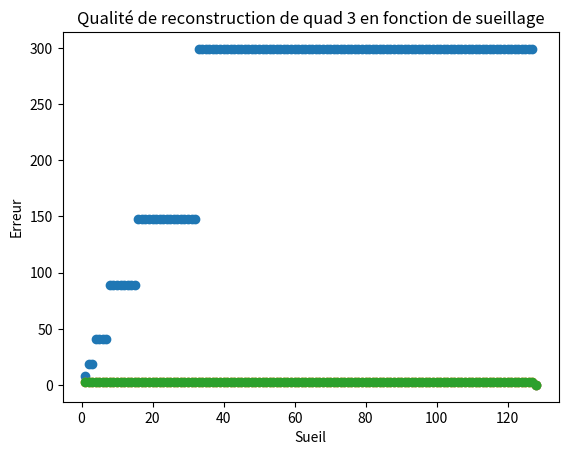

The matplotlib source for this figure:
#!/usr/bin/env python
# coding: utf-8

# In[207]:


import numpy as np
import math as math
import matplotlib.pyplot as plt


# Exercice 1

# In[208]:


# Fonction Quadratique

def Quad(n,u):
    v= np.zeros((n),float)
    v=np.copy(u)
    w=np.copy(u)
    m=n    
    vChap=np.zeros((n),float)
    print("CALCUL DE LA DIRECTE")
    print("\n")
    print("u=",u)
    print("\n")
    i=1
    while (m>1):
        w[0: int(m/2)] = (v[0:m-1:2]+ v[1:m:2])/2
        w[int(m/2): m] = (v[0:m-1:2]- v[1:m:2])/2  
        w[1: int(m/2)-1] = (v[2:m-2:2]+ v[3:m-1:2])/2
        if (m/2)>=2 :
             vChap[2:m-2:2]= w[1: int(m/2)-1] - (1/8) * (w[0:int(m/2)-2] - w[2: int(m/2)])
        w[1+int(m/2): m-1] = (v[2:m-2:2]- vChap[2:m-2:2])       
        v[0:m] = w[0:m]
        print("iteration {} : v= {}".format(i,v))
        print("\n")
        m= int(m/2)   
        i=i+1
    print("\n")
    print("Directe =",v)
    print("\n")
    return v

# Fonction Quadratique Inverse

def Quad_Inv(n,u):
    v= np.zeros((n),float)
    v=np.copy(u)
    w=np.zeros((n),float)
    m=1  
    vChap=np.zeros((n),float)
    i=1
    print("CALCUL DE L'INVERSE")
    print("u=",u)
    print("\n")
    while (m<n):
        w[0:2*m:2]= v[0:m]+v[m:2*m]
        w[1:2*m:2]= v[0:m]-v[m:2*m]
        if(m>=2) : 
            vChap[2:2*m-2:2] = v[1:m-1]-(1/8)*(v[0:m-2]-v[2:m])
            w[2:2*m-2:2]= vChap[2:2*m-3:2] + v[m+1 : 2*m-1]
            w[3:2*m-1:2]= 2*v[1:m-1] - w[2:2*m-2:2]
        v[0:2*m] = w[0:2*m]
        print("iteration {} : v= {}".format(i,v))
        print("\n")
        m=2*m
        i=i+1
    print("\n")
    print("Inverse =",v)
    print("\n")

    return v


# In[209]:


# Fonction Quadratique avec boucle FOR


def quad_for(n,u):
    v=np.copy(u)
    w=np.copy(u)
    m=n   
    vChap=np.zeros((n),float)
    print("CALCUL DE LA DIRECTE")
    print("\n")
    print("u=",u)
    print("\n")
    i=1
    while (m>1):  
        for k in range(0,int(m/2)):
            w[k] = (v[2*k]+v[2*k+1])/2
            w[k+int(m/2)] = (v[2*k]-v[2*k+1])/2
        
        for k in range(1,int(m/2)-1):
            vChap[2*k]= w[k]-(1/8)*(w[k-1]-w[k+1])
            w[k+int(m/2)]= v[2*k]-vChap[2*k]
        for k in range(0,m):
            v[k]=w[k]
        print("iteration {} : v= {}".format(i,v))
        print("\n") 
        m= int(m/2)
        i=i+1
    print("\n")
    print("Directe =",v)
    print("\n")    
    return v

# Fonction Quadratique Inverse avec boucle FOR

def quad_Inv(n,u):
    v=np.copy(u)
    w=np.copy(u)
    m=1    
    vChap=np.zeros((n),float)
    print("CALCUL DE L'INVERSE")
    print("u=",u)
    print("\n")
    i=1
    while (m<n):  
        for k in range(0,m):
            w[2*k] = v[k]+v[k+m]
            w[2*k+1] = v[k]-v[k+m]
        
        for k in range(1,m-1):
            vChap[2*k]= v[k]-(1/8)*(v[k-1]-v[k+1])            
            w[2*k]= vChap[2*k]+v[k+m]
            w[2*k+1]= 2*v[k]-w[2*k]

        for k in range(0,2*m):
            v[k]=w[k]
        print("iteration {} : v= {}".format(i,v))
        print("\n")  
        m= 2*m
        i=i+1
    print("\n")
    print("Inverse =",v)
    print("\n")    
    return v


# Exercice 2

# In[210]:


def ex1(n):
	x= np.zeros((n))
	for i in range (n):
		x[i] = i+1
	return x

def ex2(n,x):
    v= np.zeros((n))
    pi = math.pi
    for i in range(0,len(x)):
        if i < len(x)/2:  
            v[i]=math.sin(2*pi*x[i])
        else:
            v[i]=0.5+math.sin(2*pi*x[i])
    return v

def ex3(n):
	x= np.zeros((n))
	for i in range (int(n/2), n):
		x[i] = 0.5
	return x


# In[211]:


size = 64 #CHoisir une valeur égale a une puissance de 2

EX1 = ex1(size)

img1 = [78,15,47,96,12,45,125,147]
img2 = [78,15,47,96,12,45,125,147,12,58,78,45,12,12,47,15]
img3 = [78,15,47,96,12,45,125,147,12,58,78,45,12,12,47,15,48,78,210,45,87,95,21,36,78,147,63,14,25,35,14]
img4 = [78,15,47,96,12,45,125,147,12,58,78,45,12,12,47,15,48,78,210,45,87,95,21,36,78,147,63,14,25,35,14,78,111,46,85,21,74,36,52,52,52,14,174,175,177,68,71,68,74,7,6]
EX2 = ex2(size,img4) # Pour tester avec un autre size, on doit changer le numero de l'image en entrée(img1(size=8),img2(size(16)...))

EX3 = ex3(size)


# In[214]:


#Verification que ex1 = inverse(directe(ex1))

print("ex1=",EX1)
print("\n")
Quad_Inv(size,Quad(size,EX1))


# In[215]:


#Verification que ex3 = inverse(directe(ex3))

print("ex3=",EX3)
print("\n")
Quad_Inv(size,Quad(size,EX3))


# Exercice 3

# In[216]:


def sueillage(x,T):
	y= np.copy(x)
	y[np.absolute(y)<=T]=0
	return y


# In[217]:


quad1 = quad_for(size,EX1)
quad2 = quad_for(size,EX2)
quad3 = quad_for(size,EX3)


# In[218]:


print(sueillage(quad1,12))


# In[219]:


print(sueillage(quad1,128))


# In[220]:


print(sueillage(quad2,12))


# In[221]:


print(sueillage(quad2,128))


# In[222]:


print(sueillage(quad3,12))


# In[223]:


print(sueillage(quad3,128))


# In[224]:


#COMPARAISON AVEC HAAR :
"""
Les resultats du seuillage avec T=12 et T=128 sont les memes que ceux de Haar.


"""


# Exercice 4

# In[225]:


def normeL2(x,y):
    if len(x)!=len(y):
        print("Les deux vecteurs on des tailles différente")
    else:
        n=len(x)
        v=0
        for i in range(n):
            v=v + np.square(np.absolute(x[i]-y[i]))
        v= np.sqrt(v)
    return v

quad11 = quad_Inv(size,sueillage(quad1,12))
quad12 = quad_Inv(size,sueillage(quad1,128))

quad21 = quad_Inv(size,sueillage(quad2,12))
quad22 = quad_Inv(size,sueillage(quad2,128))

quad31 = quad_Inv(size,sueillage(quad3,12))
quad32 = quad_Inv(size,sueillage(quad3,128))


# In[226]:


print(normeL2(EX1,quad11))


# In[227]:


print(normeL2(EX1,quad12))


# In[228]:


print(normeL2(EX2,quad21))


# In[229]:


print(normeL2(EX2,quad22))


# In[230]:


print(normeL2(EX3,quad31))


# In[231]:


print(normeL2(EX3,quad32))


# In[232]:


#COMPARAISON AVEC HAAR :
"""
Les resultats du calcul des erreurs sont les memes que ceux de Haar, sauf pour l'erreur entre ex1 et quad11 qui est un peu plus 
supérieure de celle de Harr mais reste trés proche.

"""


# Exercice 5 

# In[233]:


t = ex1(128)
tab1 = np.zeros((128))

for i in range(128):
    tab1[i-1] = normeL2(EX1,Quad_Inv(size,sueillage(quad1,i)))


# In[234]:


plt.scatter(t,tab1)
plt.title('Qualité de reconstruction de quad l en fonction de sueillage')
plt.xlabel('Sueil')
plt.ylabel('Erreur')
plt.show()


# In[235]:


t = ex1(128)
tab2 = np.zeros((128))

for i in range(128):
    tab2[i-1] = normeL2(EX2,Quad_Inv(size,sueillage(quad2,i)))


# In[236]:


plt.scatter(t,tab2)
plt.title('Qualité de reconstruction de quad l en fonction de sueillage')
plt.xlabel('Sueil')
plt.ylabel('Erreur')
plt.show()


# In[237]:


t = ex1(128)
tab3 = np.zeros((128))

for i in range(128):
    tab3[i-1] = normeL2(EX3,Quad_Inv(size,sueillage(quad3,i)))


# In[238]:


plt.scatter(t,tab3)
plt.title('Qualité de reconstruction de quad 3 en fonction de sueillage')
plt.xlabel('Sueil')
plt.ylabel('Erreur')
plt.show()


# In[239]:


#COMPARAISON AVEC HAAR :
"""
Les graphes d'erreur en fonction du sueil sont exactement les memes que ceux de Haar.

"""


# In[ ]:




